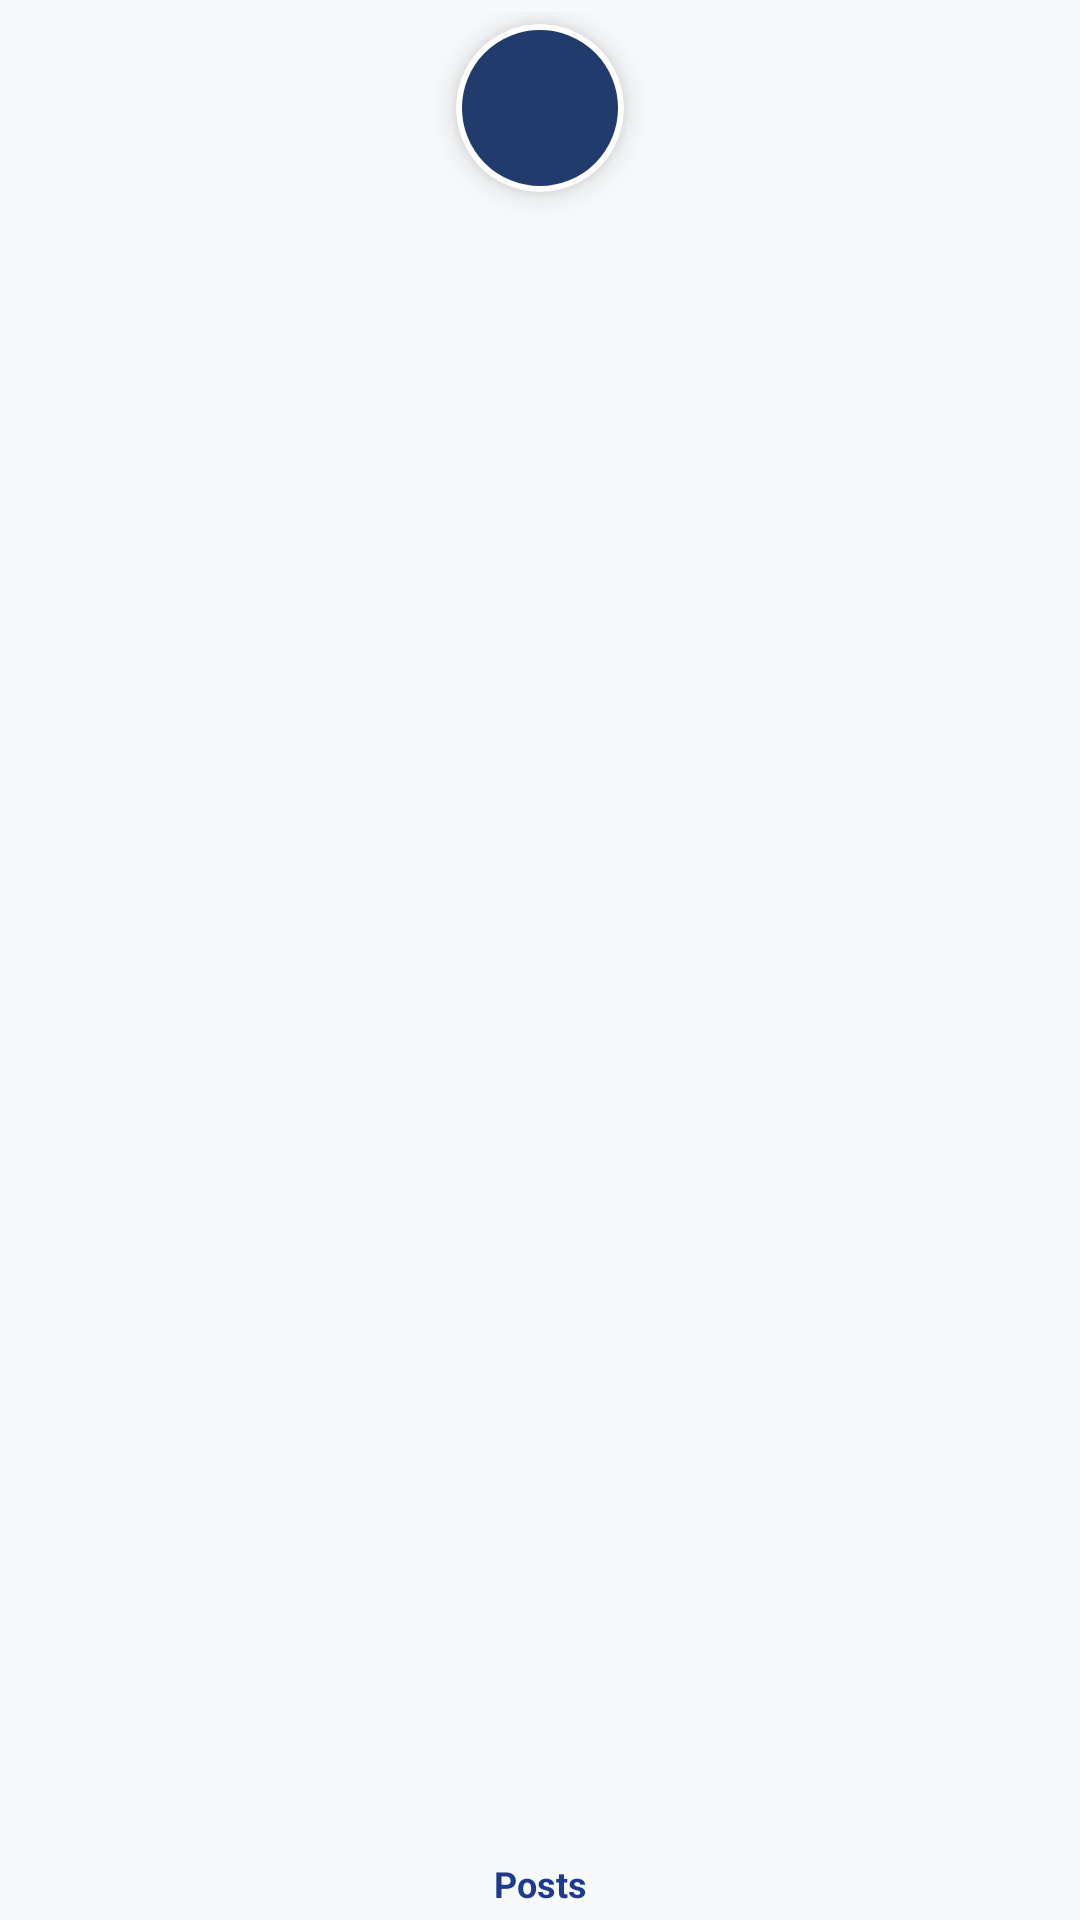

Android layout source for this screen:
<!-- AndroidManifest.xml: application theme Theme.ICall -->
<!-- res/layout/context_and_content_component.xml -->
<?xml version="1.0" encoding="utf-8"?>

<FrameLayout xmlns:android="http://schemas.android.com/apk/res/android"
    android:id="@+id/item_story_avatar"
    android:layout_width="70dp"
    android:layout_height="100dp"
    android:layout_marginHorizontal="4dp"
    android:padding="4dp"
    android:foreground="?android:attr/selectableItemBackgroundBorderless">

    
    <View
        android:id="@+id/avatar_ring"
        android:layout_width="62dp"
        android:layout_height="62dp"
        android:layout_gravity="center_horizontal"
        android:background="@drawable/avatar_glow_ring"
        android:elevation="3dp" />

    
    <FrameLayout
        android:id="@+id/avatar_container"
        android:layout_width="56dp"
        android:layout_height="56dp"
        android:layout_gravity="center_horizontal"
        android:layout_marginTop="4dp"
        android:clipToOutline="true"
        android:background="@drawable/circle_avatar_background"
        android:elevation="6dp">

        <ImageView
            android:id="@+id/avatar_image"
            android:layout_width="match_parent"
            android:layout_height="match_parent"
            android:layout_gravity="center"
            android:scaleType="centerCrop"
            android:clipToOutline="true"
            android:contentDescription="Story avatar" />
    </FrameLayout>

    
    <TextView
        android:id="@+id/avatar_name"
        android:layout_width="match_parent"
        android:layout_height="wrap_content"
        android:layout_gravity="bottom|center_horizontal"
        android:layout_marginTop="70dp"
        android:gravity="center"
        android:text="Posts"
        android:textColor="#1E3A8A"
        android:textSize="12sp"
        android:textStyle="bold"
        android:maxLines="1"
        android:ellipsize="end" />
</FrameLayout>
<!-- resources referenced by this layout -->
<resources>
  <!-- drawable circle_avatar_background (drawable) -->
  <?xml version="1.0" encoding="utf-8"?>
  
  <shape xmlns:android="http://schemas.android.com/apk/res/android"
      android:shape="oval">
      <solid android:color="#213B6D" />
  
      <stroke
          android:width="2dp"
          android:color="#FFFFFF" />
  </shape>
  <style name="Theme.ICall" parent="@style/Theme.MaterialComponents.Light.NoActionBar">
          <item name="android:statusBarColor">@color/primary_blue_dark</item>
          <item name="android:windowBackground">@color/background_light</item>
          <item name="colorOnPrimary">@color/white</item>
          <item name="colorOnSecondary">@color/text_primary</item>
          <item name="colorPrimary">@color/primary_blue</item>
          <item name="colorPrimaryVariant">@color/primary_blue_dark</item>
          <item name="colorSecondary">@color/teal_200</item>
          <item name="colorSecondaryVariant">@color/teal_700</item>
          <item name="colorSurface">@color/card_background</item>
          <item name="colorOnSurface">@color/text_primary</item>
          <item name="android:textColor">@color/text_primary</item>
          <item name="android:textColorPrimary">@color/text_primary</item>
          <item name="android:textColorSecondary">@color/text_secondary</item>
      </style>
  <color name="primary_blue_dark">#0056CC</color>
  <color name="background_light">#F8F9FA</color>
  <color name="white">#ffffffff</color>
  <color name="text_primary">#1A1A1A</color>
  <color name="primary_blue">#007AFF</color>
  <color name="teal_200">#ff03dac5</color>
  <color name="teal_700">#ff018786</color>
  <color name="card_background">#FFFFFF</color>
  <color name="text_secondary">#6C757D</color>
</resources>
